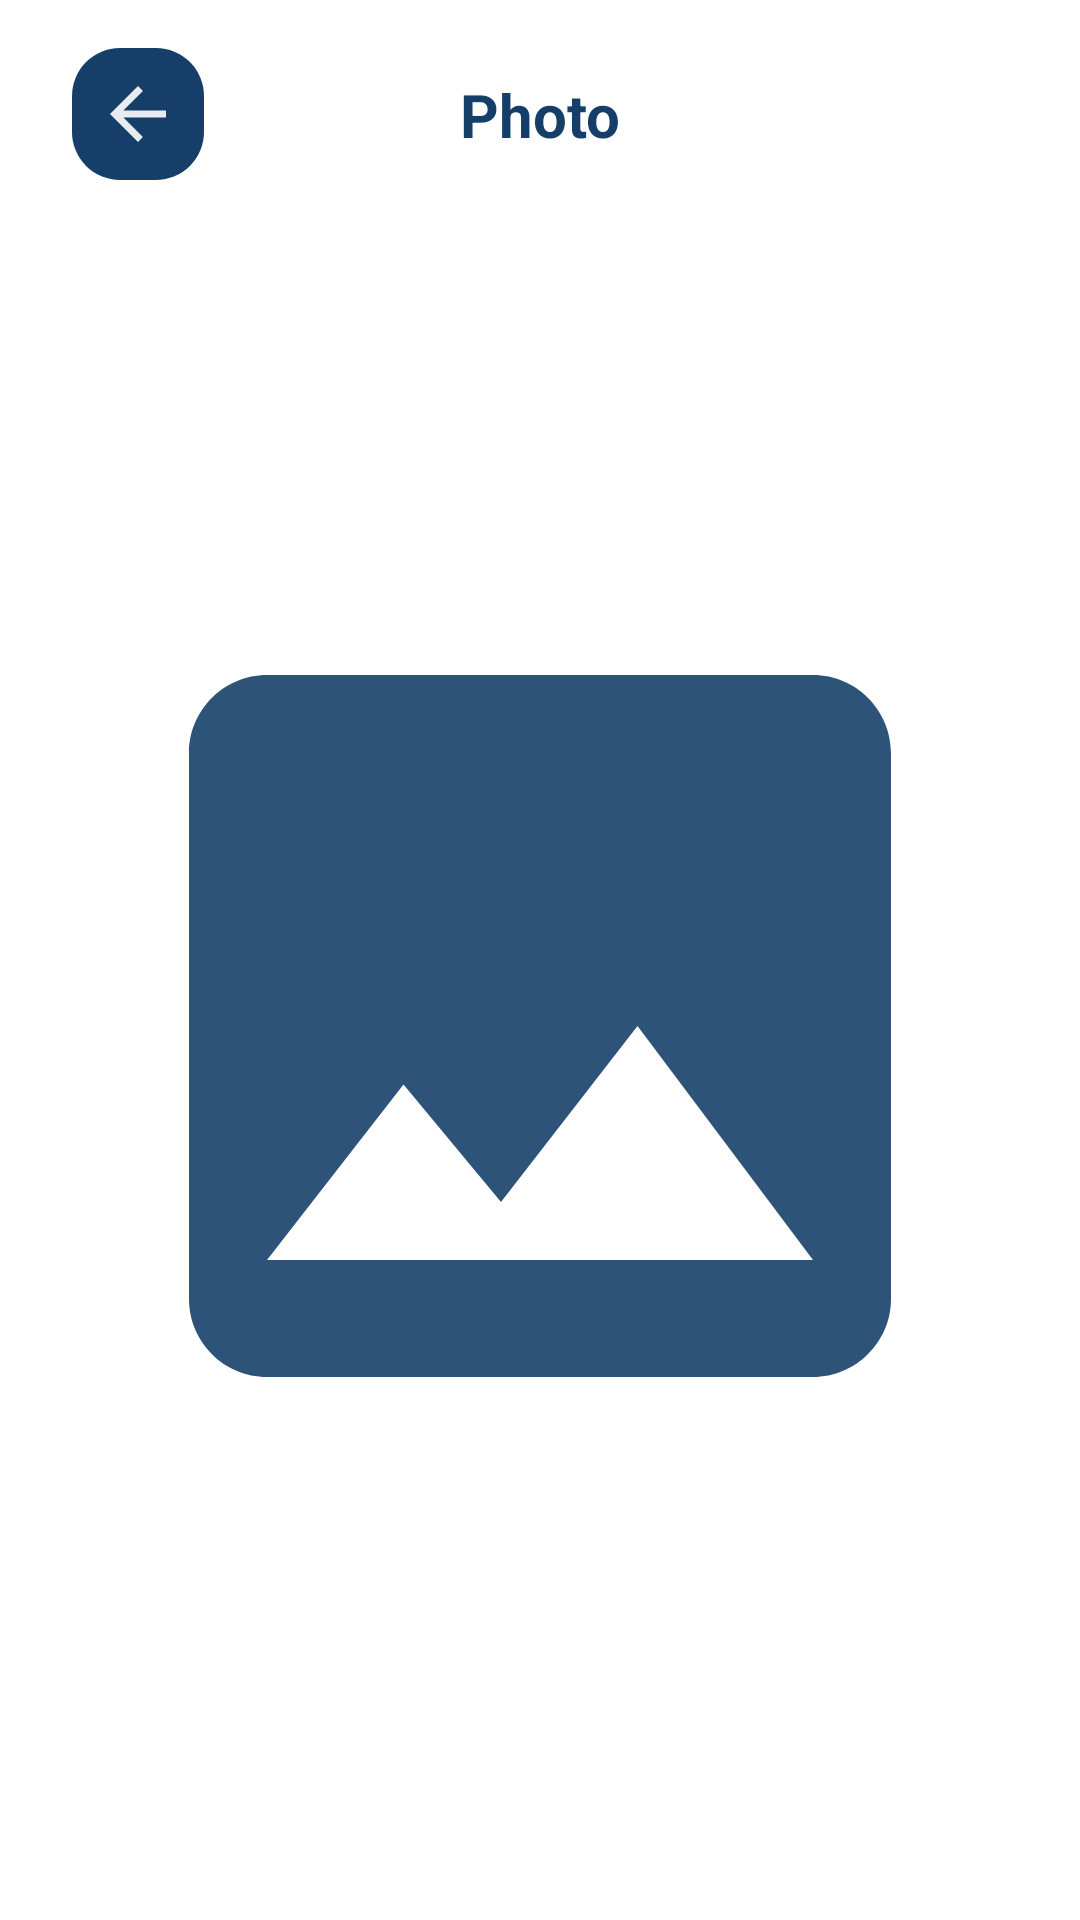

Write the Android layout XML for this screen, with the resource values it uses.
<!-- AndroidManifest.xml: application theme Theme.DiaryBook -->
<!-- res/layout/fragment_photo.xml -->
<?xml version="1.0" encoding="utf-8"?>
<layout
    xmlns:android="http://schemas.android.com/apk/res/android"
    xmlns:app="http://schemas.android.com/apk/res-auto"
    xmlns:tools="http://schemas.android.com/tools">

    <androidx.constraintlayout.widget.ConstraintLayout
        android:layout_width="match_parent"
        android:layout_height="match_parent"
        android:background="?attr/colorSurface"
        tools:context=".view.fragment.PhotoFragment">

        <TextView
            android:id="@+id/photoActivityTopbarText"
            style="@style/TopBarTextStyle2"
            android:text="@string/photo_title"
            app:layout_constraintBottom_toBottomOf="@id/photoBackButton"
            app:layout_constraintEnd_toEndOf="parent"
            app:layout_constraintStart_toStartOf="parent"
            app:layout_constraintTop_toTopOf="@id/photoBackButton" />

        <ImageView
            android:id="@+id/photoBackButton"
            style="@style/tinyButtonStyle"
            android:layout_marginStart="@dimen/large_horizontal_spacing"
            android:layout_marginTop="@dimen/medium_vertical_spacing"
            android:src="@drawable/arrow_back"
            app:layout_constraintStart_toStartOf="parent"
            app:layout_constraintTop_toTopOf="parent" />

        <ImageView
            android:id="@+id/photoImageView"
            android:layout_width="match_parent"
            android:layout_height="@dimen/match_constraint_size"
            android:layout_marginStart="@dimen/large_horizontal_spacing"
            android:layout_marginTop="@dimen/large_vertical_spacing"
            android:layout_marginEnd="@dimen/large_horizontal_spacing"
            android:layout_marginBottom="@dimen/huge_vertical_spacing"
            android:src="@drawable/base_settings_photo"
            app:layout_constraintBottom_toBottomOf="parent"
            app:layout_constraintEnd_toEndOf="parent"
            app:layout_constraintStart_toStartOf="parent"
            app:layout_constraintTop_toBottomOf="@id/photoActivityTopbarText" />

    </androidx.constraintlayout.widget.ConstraintLayout>

</layout>
<!-- resources referenced by this layout -->
<resources>
  <dimen name="huge_vertical_spacing">32dp</dimen>
  <dimen name="large_horizontal_spacing">24dp</dimen>
  <dimen name="large_vertical_spacing">24dp</dimen>
  <dimen name="match_constraint_size">0dp</dimen>
  <dimen name="medium_vertical_spacing">16dp</dimen>
  <!-- drawable arrow_back (drawable) -->
  <vector xmlns:android="http://schemas.android.com/apk/res/android"
      android:width="@dimen/medium_image_size"
      android:height="@dimen/medium_image_size"
      android:alpha="0.9"
      android:autoMirrored="true"
      android:tint="?attr/colorOnSecondary"
      android:viewportWidth="24"
      android:viewportHeight="24">
      <path
          android:fillColor="@android:color/white"
          android:pathData="M20,11H7.83l5.59,-5.59L12,4l-8,8 8,8 1.41,-1.41L7.83,13H20v-2z" />
  </vector>
  <!-- drawable base_settings_photo (drawable) -->
  <vector android:alpha="0.9" android:height="@dimen/medium_image_size" android:tint="?attr/colorOnPrimary"
      android:viewportHeight="24" android:viewportWidth="24"
      android:width="@dimen/medium_image_size" xmlns:android="http://schemas.android.com/apk/res/android">
      <path android:fillColor="@android:color/white" android:pathData="M21,19V5c0,-1.1 -0.9,-2 -2,-2H5c-1.1,0 -2,0.9 -2,2v14c0,1.1 0.9,2 2,2h14c1.1,0 2,-0.9 2,-2zM8.5,13.5l2.5,3.01L14.5,12l4.5,6H5l3.5,-4.5z"/>
  </vector>
  <string name="photo_title">Photo</string>
  <style name="TopBarTextStyle2">
          <item name="android:layout_width">wrap_content</item>
          <item name="android:layout_height">wrap_content</item>
          <item name="android:textColor">?attr/colorSecondary</item>
          <item name="android:textSize">@dimen/large_text_size</item>
          <item name="android:textStyle">bold</item>
      </style>
  <style name="tinyButtonStyle">
          <item name="android:layout_width">@dimen/small_button_size</item>
          <item name="android:layout_height">@dimen/small_button_size</item>
          <item name="android:background">@drawable/square_blue_button_background</item>
          <item name="android:foreground">?android:attr/selectableItemBackground</item>
          <item name="android:padding">@dimen/small_padding_size</item>
      </style>
  <dimen name="medium_image_size">32dp</dimen>
  <dimen name="large_text_size">20sp</dimen>
  <dimen name="small_button_size">44dp</dimen>
  <!-- drawable square_blue_button_background (drawable) -->
  <?xml version="1.0" encoding="utf-8"?>
  <selector xmlns:android="http://schemas.android.com/apk/res/android">
      <item>
          <shape android:shape="rectangle">
              <solid android:color="?attr/colorSecondary" />
              <corners android:radius="@dimen/tiny_radius_size" />
          </shape>
      </item>
  </selector>
  <dimen name="small_padding_size">8dp</dimen>
  <color name="black">#FF000000</color>
  <color name="dark_blue">#153f69</color>
  <color name="white">#FFFFFFFF</color>
  <color name="gray">#757580</color>
  <color name="red">#A90432</color>
  <style name="PopupTheme">
          <item name="android:background">?attr/colorPrimary</item>
          <item name="android:textColor">?android:attr/textColor</item>
      </style>
  <style name="FloatingActionButtonStyle" parent="Widget.Design.FloatingActionButton">
  
          <item name="shapeAppearanceOverlay">@style/FabShapeStyle</item>
  
      </style>
  <dimen name="tiny_radius_size">16dp</dimen>
  <style name="FabShapeStyle" parent="ShapeAppearance.MaterialComponents.SmallComponent">
          <item name="cornerSize">25%</item>-
      </style>
</resources>
